3-way image classification set "dataset" from GitHub (HuiLiu1209/desinv202-tdf-2026); label vocabulary: bottle, mouse, phone.

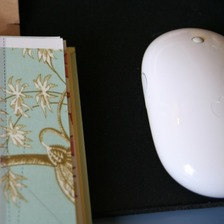
Label: mouse

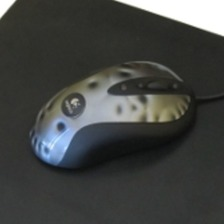
Label: mouse

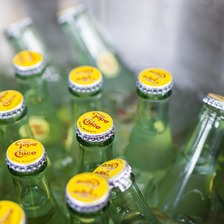
Label: bottle

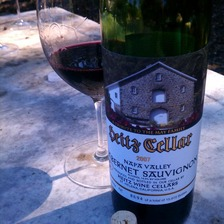
Label: bottle

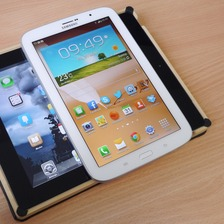
Label: phone

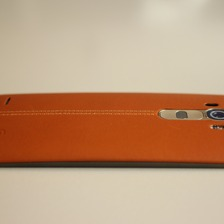
Label: phone
